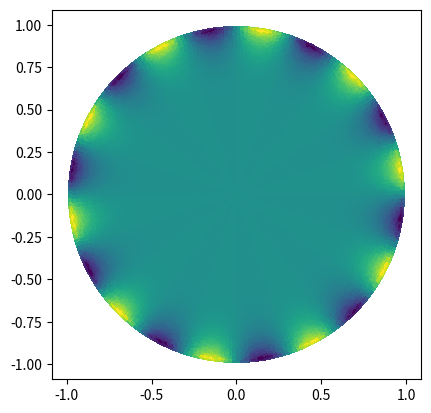

The script that saved this image: (Note: this script raises an exception after producing the figure.)
## Solve the Dirichlet problem for the Laplace equation on 
## a planar domain where the boundary is a smooth simple 
## closed curve with a C^2 parametrisation using the 
## boundary integral equation method.
##
# [redacted]

import numpy as np
import scipy.linalg as la

import matplotlib.pyplot as plt
import matplotlib.path as path
import matplotlib.patches as patches
import matplotlib.cm as cm
import matplotlib.tri as tri

## Set the parameters

n_boundary = 128 
n_quadrature = n_boundary
n_angles = n_boundary
n_radii = n_boundary
min_radius = 0.01
max_radius = 0.99
plot_contours = False
n_levels = 128
colors = cm.prism

## Now define the boundary surface parametrisation
##
## \[    r(t) = (\xi(t), \eta(t)),  0 \le t \le L     \]
##
## with $r \in C^2[0,L]$ and $|r'(t)| \ne 0$ for $0 \le t \le L$.

L = 2.0 * np.pi # angles from 0 to L

# ellipse boundary

a = 1 # half major axis
b = 1 # half minor axis

def r(t):
    # ellipse boundary
    x = a * np.cos(t)
    y = b * np.sin(t)
    return x, y

## We solve the integral equation:
##
## \[ - \pi \rho(t) + \int_0^L k(t,s) \rho(s) \, ds = f(t)  \]
##
## for $0 \le t \le L$, where the kernel k(t,s) is given by
##
## \[ 
## k(t,s) = 
##      \frac{
##       \eta'(s)[\xi(t) - \xi(s)] - \xi'(s)[\eta(t) - \eta(s)],
##       [\xi(t)- \xi(s)]^2 + [\eta(t) - \eta(s)]^2
##      }
## \]
##
## for $s \ne t$, and
##
## \[ 
## k(t,t) = 
##      \frac{
##       \eta'(s)\xi''(t) - \xi'(s)\eta''(t),
##       2 [\xi'(t)^2 + \eta'(s)^2]
##      }
## \]


def k(r,s):
    # ellipse boundary
    theta = (r+s)/2.0
    cost = np.cos(theta)
    sint = np.sin(theta)
    sig  = np.sqrt(a**2.0 * sint**2.0 + b**2.0 * cost**2.0)
    return -a * b / (2.0 * sig**2.0)


## and the boundary data $f(t)$ is given by
## $f(t) \equiv f(r(t))$.

def f(r):
    return np.sin(10*r)


## Assemble the linear system
##
## \[
##
## - \pi \rho_n(t_i) + h \sum_{j=1}^n k(t_i,t_j)\rho_n(t_j) = f(t_i)  
##
## \]
##
## where n = n_boundary, h = L/n, t_j = j h.


# Sample the angles for the boundary discretisation

t, h = np.linspace(0, L, n_boundary, endpoint=False, retstep=True)

# Assemble matrix (dense!)

A = np.zeros((n_boundary,n_boundary))

for i in range(n_boundary):
    for j in range(n_boundary):
        A[i,j] = k(t[i],t[j])

A = -np.pi * np.eye(n_boundary) + h * A

# Assemble right-hand side

f_n = f(t)

## Solve for the approximation of the kernel $\rho_n$.

rho_n = la.solve(A,f_n)

## We can approximate the kernel $\rho(t)$ at any t using 
## interpolation.

def rho_int(s):
    # Nystrom interpolation to obtain value at arbitrary s
    K = h*np.dot(k(s,t),rho_n)
    return 1.0/np.pi * (-f(s) + K)

if n_quadrature != n_boundary:
    rho = np.array([rho(tau) for tau in T]).flatten()
else:
    rho = rho_n

## We now need to evaluate the double layer potential
##
## u(x,y) = \int_0^L M(x,y,s) \rho(s)\,ds
##
## where
##
## \[
##   M(x,y,s) = 
##   \frac{
##    -\eta'(s)[\xi(s) - x] + \xi'(s) [\eta(s) - y],
##    [\xi(s) - x]^2 + [\eta(s) - y]^2
##   }
## \]
##
## We use a trapezoidal rule.

def M(x,y,s):
    coss = np.cos(s)
    sins = np.sin(s)
    numer = - coss*(coss - x) - sins*(sins - y)
    denom = (coss - x)**2.0 + (sins-y)**2.0
    return numer/denom

## Sample the angles for the quadrature

T, H = np.linspace(0, L, n_quadrature, endpoint=False, retstep=True)

def u(x,y):
    # solution given by trapesoidal rule
    return H * np.dot(M(x,y,T),rho)

## We now plot the solution

# First sample the x and y coordinates of the points we want
# to evaluate the solution u(x,y) at

radii = np.linspace(min_radius, max_radius, n_radii)

angles = np.linspace(0, L, n_angles, endpoint=False)
angles = np.repeat(angles[...,np.newaxis], n_radii, axis=1)
angles[:,1::2] += np.pi/n_angles

X = a*(radii*np.cos(angles)).flatten()
Y = b*(radii*np.sin(angles)).flatten()

Z = []
for x,y in zip(X,Y):
    Z.append(u(x,y))
Z = np.array(Z)

# unit levelsets for contour plot

levelsets = np.linspace(np.floor(np.min(Z))-1,np.ceil(np.max(Z))+1, n_levels)

# clear plot

plt.clf()

# create mesh

mesh = tri.Triangulation(X, Y)

# Mask off unwanted triangles.

xmid = X[mesh.triangles].mean(axis=1)
ymid = Y[mesh.triangles].mean(axis=1)
mask = np.where(xmid*xmid + ymid*ymid < min_radius*min_radius, 1, 0)
#mesh.set_mask(mask)

plt.gca().set_aspect('equal')

if plot_contours:
    plt.tricontourf(mesh, Z, levels=levelsets, cmap=colors)
    plt.colorbar()
    plt.tricontour(mesh, Z, levels=levelsets, cmap=colors)
else:
    plt.tripcolor(mesh, Z)

plt.savefig('sol.png', bb_inches='tight')
#plt.show()
